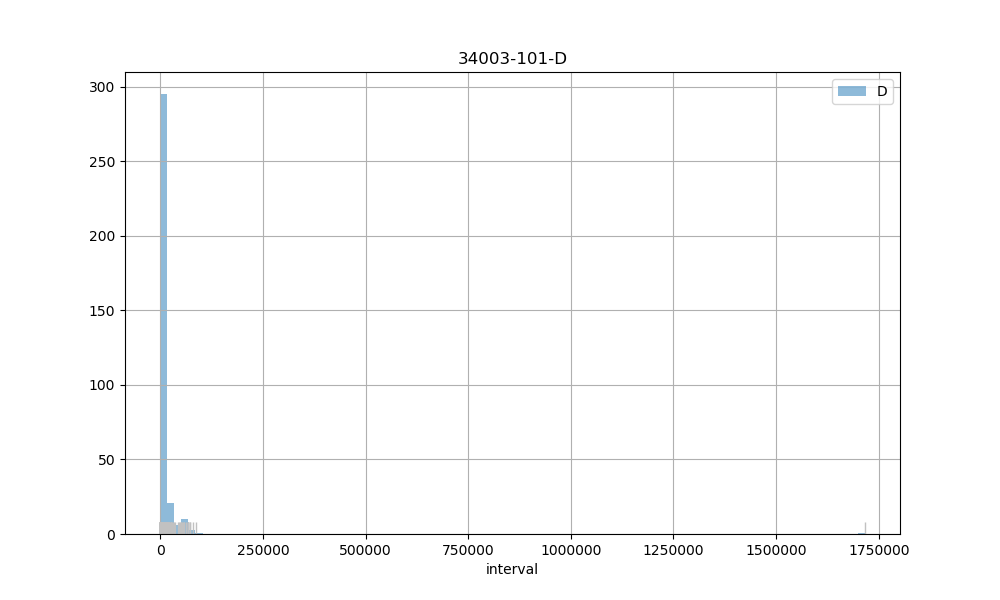

The file beside this chart, header and first rows:
count, 337.00
mean, 13439
std, 94196
min, 0.00
25%, 923
50%, 2680
75%, 8099
max, 1716038
